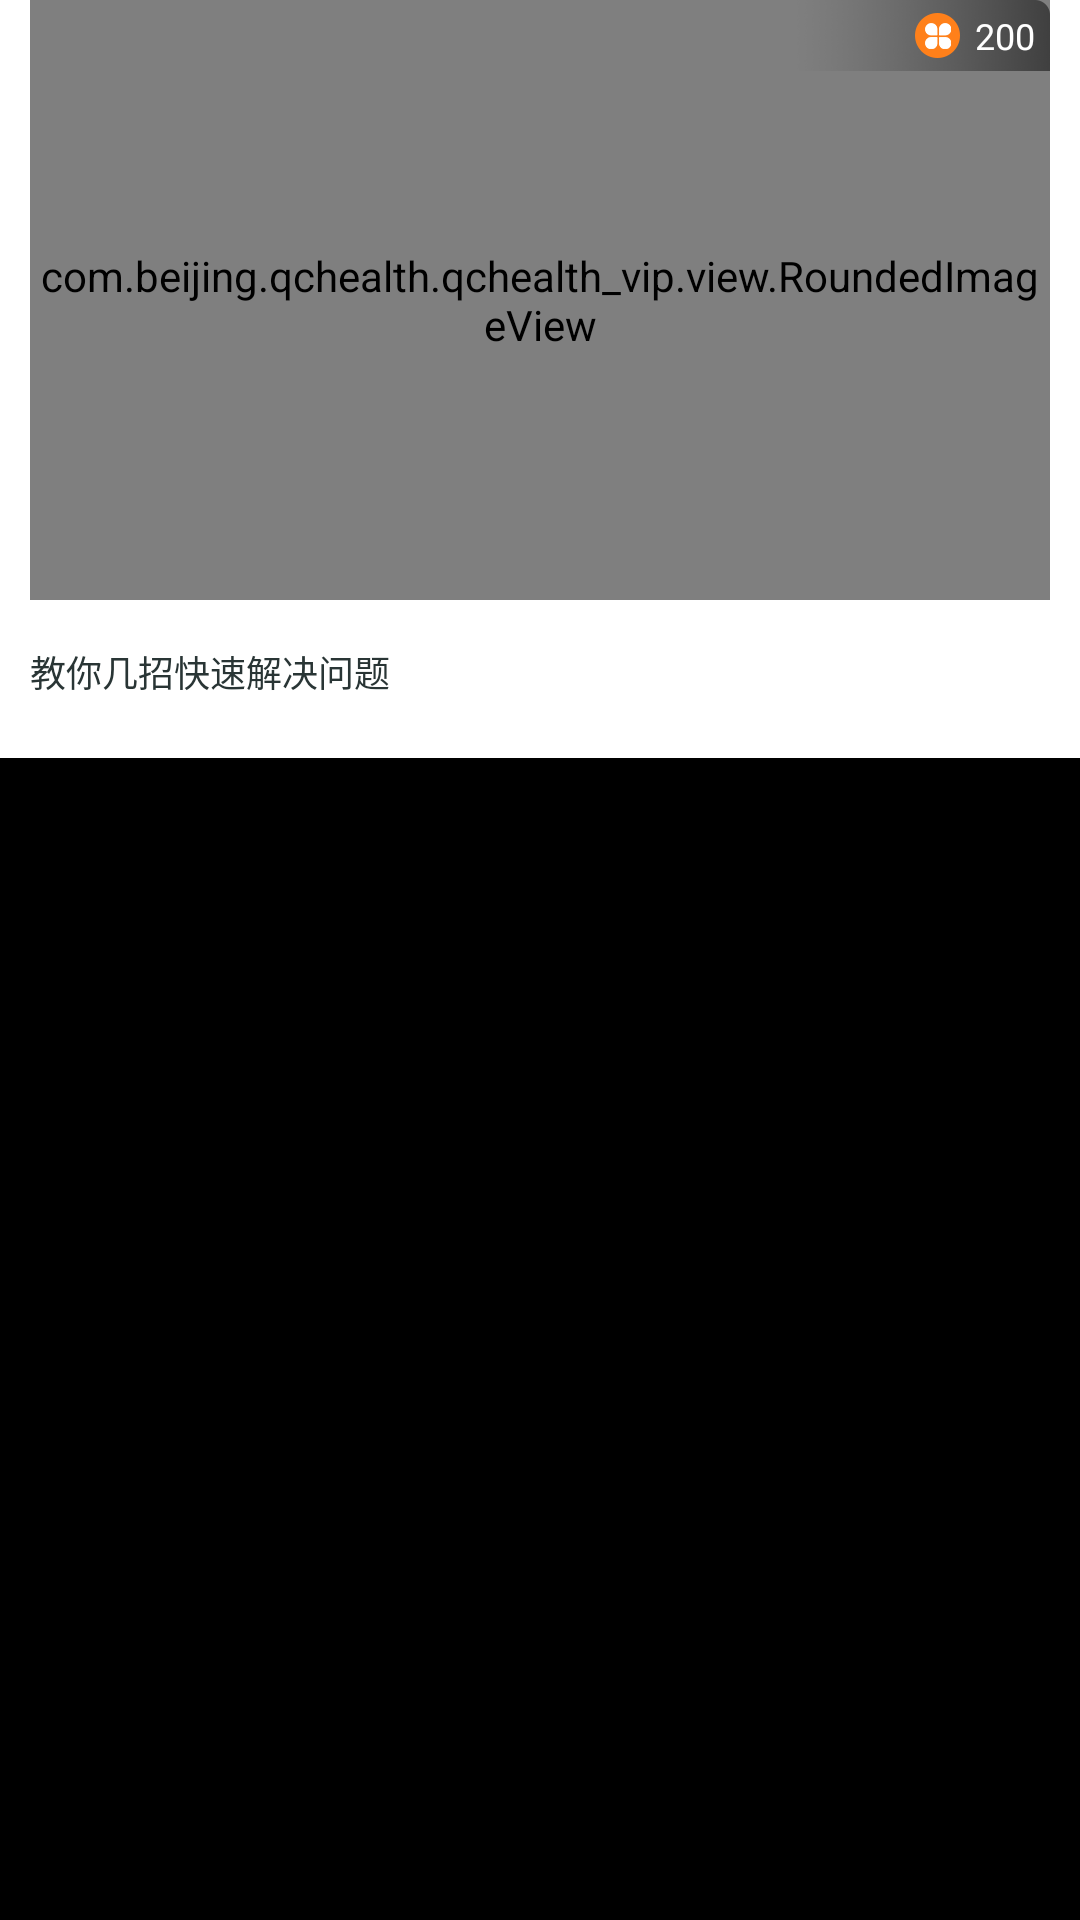

Layout XML and referenced resources for this Android screen:
<!-- AndroidManifest.xml: application theme AppTheme -->
<!-- res/layout/discovery_item_recommend.xml -->
<?xml version="1.0" encoding="utf-8"?>
<LinearLayout xmlns:android="http://schemas.android.com/apk/res/android"
    xmlns:app="http://schemas.android.com/apk/res-auto"
    android:orientation="vertical"
    android:layout_width="match_parent"
    android:layout_height="match_parent">

    <RelativeLayout
        android:background="@color/white"
        android:paddingRight="@dimen/dimen_20"
        android:paddingLeft="@dimen/dimen_20"
        android:layout_width="match_parent"
        android:layout_height="wrap_content">
        <com.beijing.qchealth.qchealth_vip.view.RoundedImageView
          
            android:layout_width="match_parent"
            android:src="@drawable/big_img"
            android:id="@+id/img"
            android:scaleType="fitXY"
            app:corner_radius="@dimen/dimen_10"
            android:layout_height="@dimen/dimen_400" />

        <ImageView
            android:src="@drawable/bg_top_big"
            android:layout_alignRight="@+id/img"
            android:layout_width="wrap_content"
            android:layout_height="wrap_content" />

        <LinearLayout
           
            android:orientation="horizontal"
            android:gravity="center_vertical"
            android:paddingRight="@dimen/dimen_10"
            android:layout_alignRight="@+id/img"
            android:layout_width="wrap_content"
            android:layout_height="@dimen/dimen_48">

            <ImageView
                android:src="@drawable/classify"
                android:layout_width="wrap_content"
                android:layout_height="wrap_content" />
            <TextView
                android:layout_width="wrap_content"
                android:layout_height="wrap_content"
                android:layout_marginLeft="@dimen/dimen_10"
                android:text="200"
                android:textColor="@color/white"
                android:textSize="@dimen/text_24" />

        </LinearLayout>

        <TextView
            android:layout_below="@+id/img"
            android:layout_marginTop="@dimen/dimen_30"
            android:layout_marginBottom="@dimen/dimen_40"
            android:layout_width="wrap_content"
            android:layout_height="wrap_content"
            android:text="教你几招快速解决问题"
            android:textColor="@color/color_293535"
            android:textSize="@dimen/text_24" />
        
        
    </RelativeLayout>
    
</LinearLayout>
<!-- resources referenced by this layout -->
<resources>
  <color name="color_293535">#293535</color>
  <color name="white">#FFFFFF</color>
  <dimen name="dimen_10">5dp</dimen>
  <dimen name="dimen_20">10dp</dimen>
  <dimen name="dimen_30">15dp</dimen>
  <dimen name="dimen_40">20dp</dimen>
  <dimen name="dimen_400">200dp</dimen>
  <dimen name="dimen_48">24dp</dimen>
  <dimen name="text_24">12sp</dimen>
  <!-- drawable bg_top_big: png bitmap (drawable-xhdpi, 3248 bytes) -->
  <!-- drawable classify: png bitmap (drawable-xhdpi, 1727 bytes) -->
  <style name="AppTheme" parent="@android:style/Theme.NoTitleBar">
          
          <item name="colorPrimary">@color/colorPrimary</item>
          <item name="colorPrimaryDark">@color/colorPrimaryDark</item>
          <item name="colorAccent">@color/colorAccent</item>
      </style>
  <color name="colorPrimary">#3F51B5</color>
  <color name="colorPrimaryDark">#303F9F</color>
  <color name="colorAccent">#FF4081</color>
</resources>
